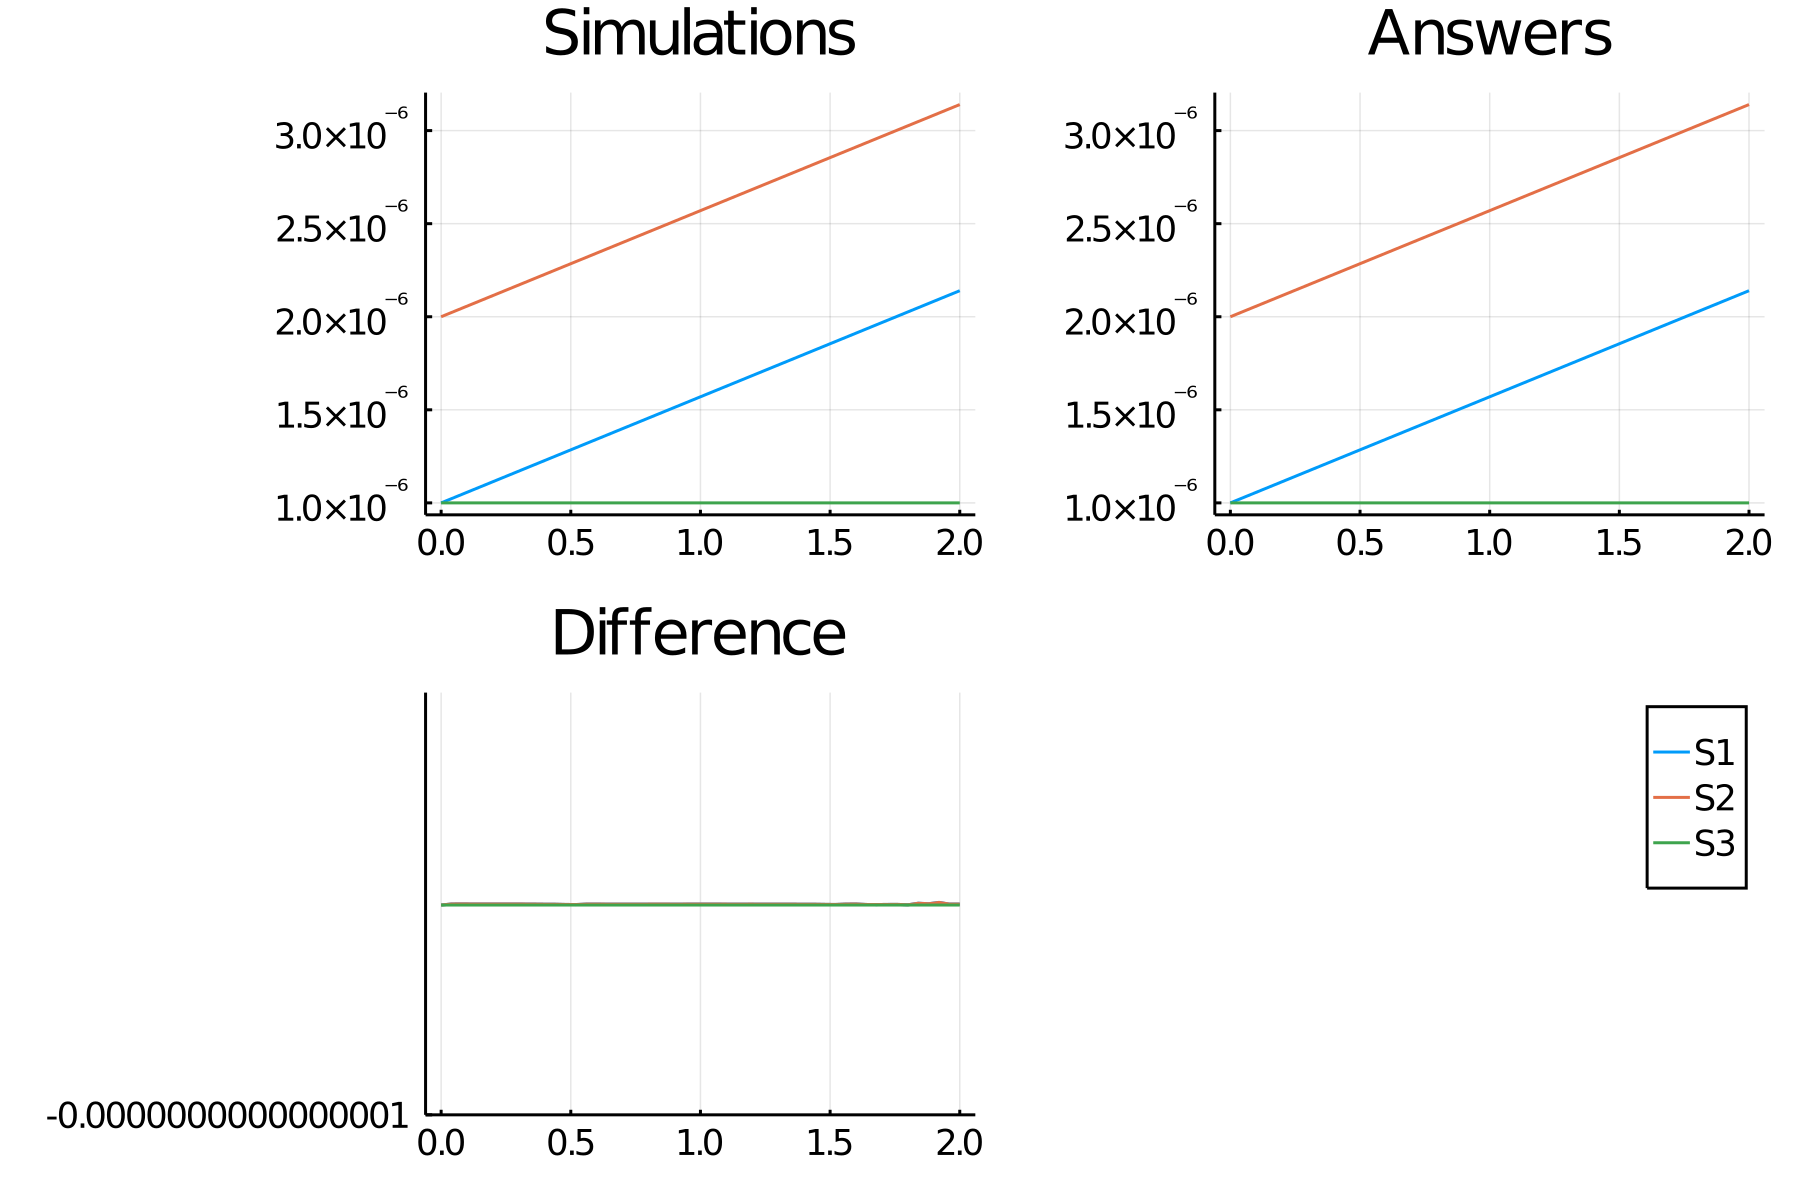

Values plotted in this chart, from the file beside it:
time, S1_, S2_, S3_
0.0, 1.0e-6, 2.0e-6, 1.0e-6
0.04, 1.0227992025261445e-6, 2.0227992025261445e-6, 1.0e-6
0.08, 1.0455983778329294e-6, 2.0455983778329293e-6, 1.0e-6
0.12, 1.0683975255128279e-6, 2.068397525512828e-6, 1.0e-6
0.16, 1.0911966451583831e-6, 2.0911966451583833e-6, 1.0e-6
0.2, 1.113995736362096e-6, 2.1139957363620958e-6, 1.0e-6
0.24, 1.1367947987164804e-6, 2.13679479871648e-6, 1.0e-6
0.28, 1.159593831814053e-6, 2.1595938318140527e-6, 1.0e-6
0.32, 1.1823928352473258e-6, 2.182392835247326e-6, 1.0e-6
0.36, 1.2051918086088124e-6, 2.205191808608812e-6, 1.0e-6
0.4, 1.2279907514910199e-6, 2.22799075149102e-6, 1.0e-6
0.44, 1.2507896634865292e-6, 2.250789663486529e-6, 1.0e-6
0.48, 1.2735885441877503e-6, 2.27358854418775e-6, 1.0e-6
0.52, 1.2963873931873564e-6, 2.296387393187356e-6, 1.0e-6
0.56, 1.319186210078106e-6, 2.319186210078106e-6, 1.0e-6
0.6, 1.3419849944520126e-6, 2.341984994452013e-6, 1.0e-6
0.64, 1.3647837459018485e-6, 2.3647837459018487e-6, 1.0e-6
0.68, 1.387582464020152e-6, 2.387582464020152e-6, 1.0e-6
0.72, 1.4103811483994634e-6, 2.4103811483994633e-6, 1.0e-6
0.76, 1.4331797986323256e-6, 2.433179798632326e-6, 1.0e-6
0.8, 1.4559784143112846e-6, 2.4559784143112847e-6, 1.0e-6
0.84, 1.4787769950288874e-6, 2.4787769950288876e-6, 1.0e-6
0.88, 1.501575540377685e-6, 2.5015755403776853e-6, 1.0e-6
0.92, 1.5243740499502286e-6, 2.5243740499502288e-6, 1.0e-6
0.96, 1.5471725233390789e-6, 2.547172523339079e-6, 1.0e-6
1.0, 1.569970960136791e-6, 2.5699709601367912e-6, 1.0e-6
1.04, 1.5927693599359233e-6, 2.5927693599359234e-6, 1.0e-6
1.08, 1.6155677223290353e-6, 2.6155677223290355e-6, 1.0e-6
1.12, 1.6383660469086984e-6, 2.6383660469086985e-6, 1.0e-6
1.16, 1.661164333267483e-6, 2.6611643332674834e-6, 1.0e-6
1.2, 1.683962580997974e-6, 2.6839625809979745e-6, 1.0e-6
1.24, 1.7067607896926962e-6, 2.7067607896926964e-6, 1.0e-6
1.28, 1.7295589589442947e-6, 2.729558958944295e-6, 1.0e-6
1.32, 1.7523570883453037e-6, 2.752357088345304e-6, 1.0e-6
1.36, 1.7751551774883188e-6, 2.775155177488319e-6, 1.0e-6
1.4, 1.7979532259658958e-6, 2.797953225965896e-6, 1.0e-6
1.44, 1.820751233370693e-6, 2.820751233370693e-6, 1.0e-6
1.48, 1.843549199295178e-6, 2.843549199295178e-6, 1.0e-6
1.52, 1.866347123332047e-6, 2.866347123332047e-6, 1.0e-6
1.56, 1.8891450050741337e-6, 2.8891450050741337e-6, 1.0e-6
1.6, 1.9119428441136187e-6, 2.9119428441136185e-6, 1.0e-6
1.64, 1.9347406400429957e-6, 2.934740640042996e-6, 1.0e-6
1.68, 1.9575383924553508e-6, 2.957538392455351e-6, 1.0e-6
1.72, 1.9803361009425838e-6, 2.980336100942584e-6, 1.0e-6
1.76, 2.0031337650989715e-6, 3.0031337650989716e-6, 1.0e-6
1.8, 2.0259313845151505e-6, 3.0259313845151507e-6, 1.0e-6
1.84, 2.048728958785515e-6, 3.048728958785515e-6, 1.0e-6
1.88, 2.0715264875007333e-6, 3.0715264875007335e-6, 1.0e-6
1.92, 2.094323970252787e-6, 3.0943239702527873e-6, 1.0e-6
1.96, 2.117121406639561e-6, 3.1171214066395612e-6, 1.0e-6
2.0, 2.13991879624835e-6, 3.1399187962483503e-6, 1.0e-6
